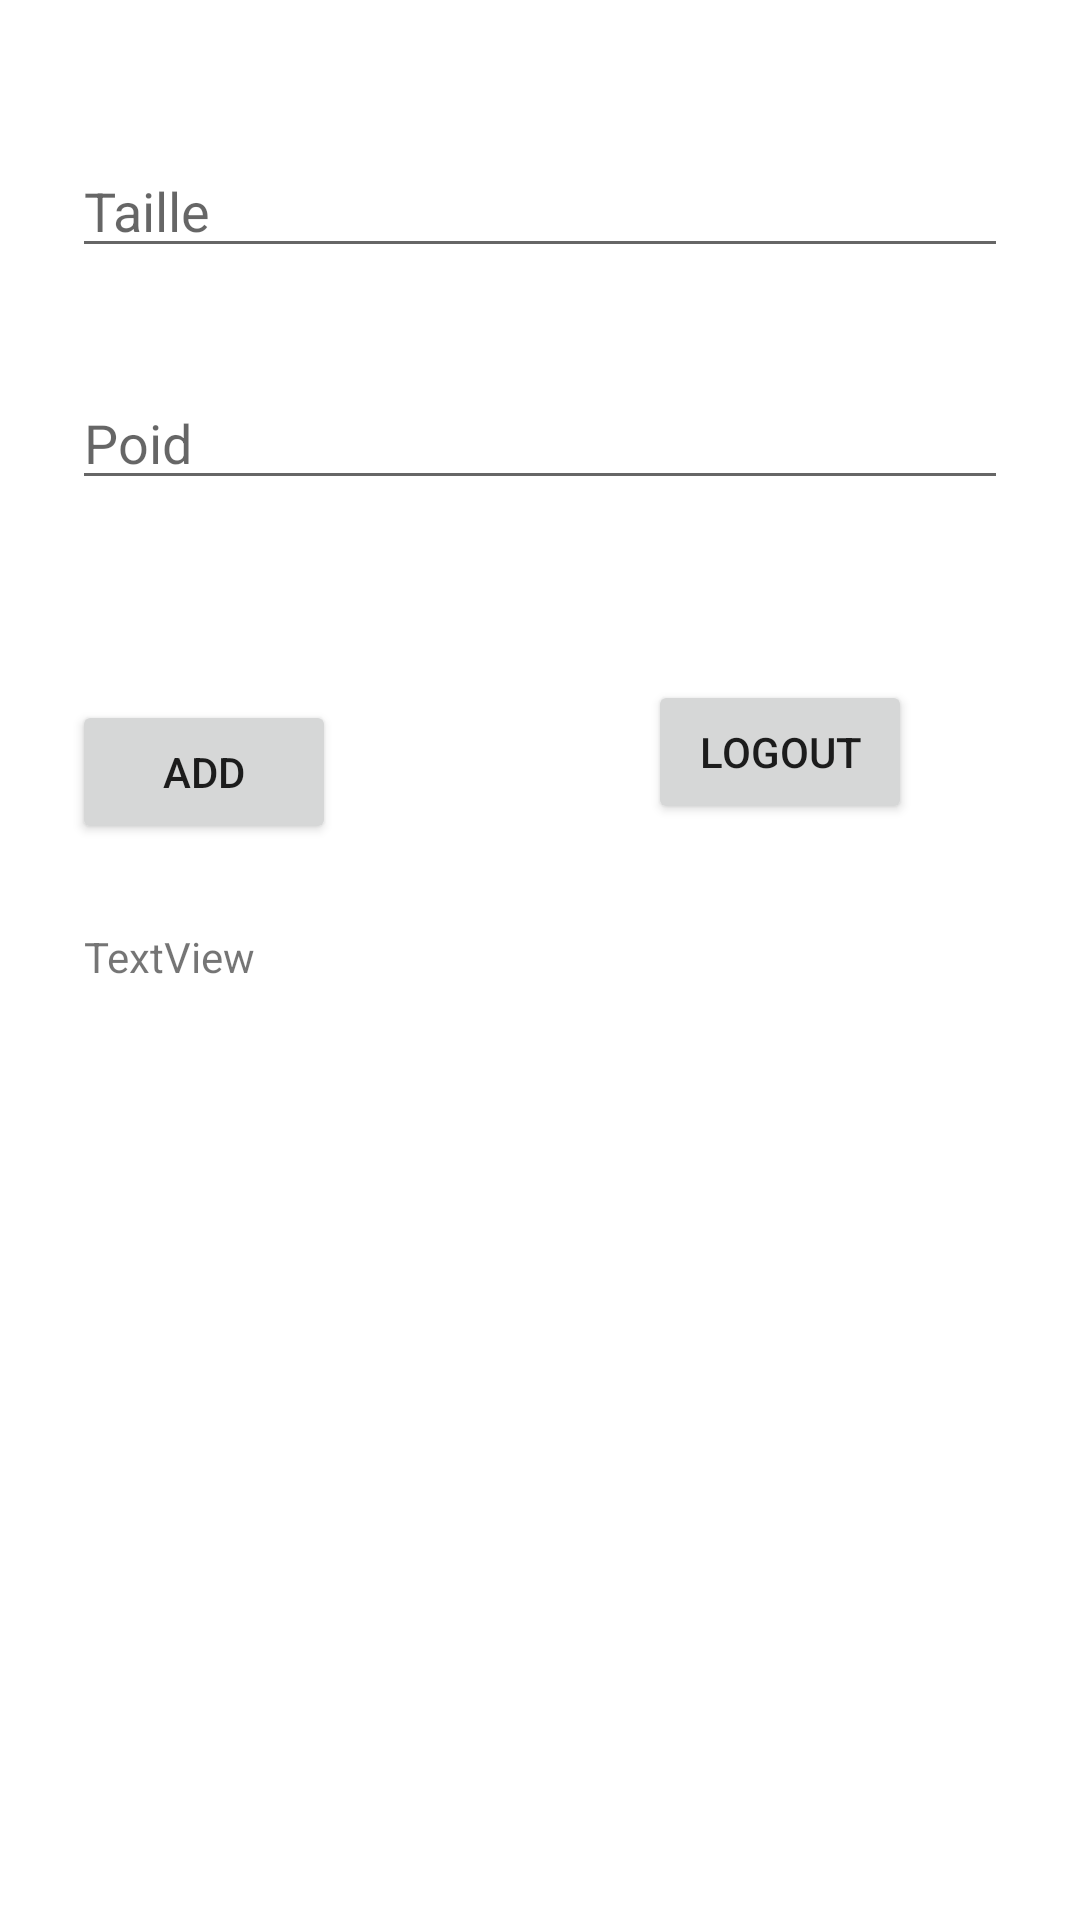

This screen was rendered from an Android layout file. Write that file and the resources it references.
<!-- AndroidManifest.xml: application theme Theme.DataStorage -->
<!-- res/layout/activity_calorie.xml -->
<?xml version="1.0" encoding="utf-8"?>
<androidx.constraintlayout.widget.ConstraintLayout xmlns:android="http://schemas.android.com/apk/res/android"
    xmlns:app="http://schemas.android.com/apk/res-auto"
    xmlns:tools="http://schemas.android.com/tools"
    android:layout_width="match_parent"
    android:layout_height="match_parent"
    tools:context=".HomeActivity">

    <EditText
        android:id="@+id/taille"
        android:layout_width="0dp"
        android:layout_height="wrap_content"
        android:layout_marginStart="24dp"
        android:layout_marginTop="48dp"
        android:layout_marginEnd="24dp"
        android:ems="10"
        android:hint="Taille"
        android:inputType="number"
        app:layout_constraintEnd_toEndOf="parent"
        app:layout_constraintHorizontal_bias="0.497"
        app:layout_constraintStart_toStartOf="parent"
        app:layout_constraintTop_toTopOf="parent" />

    <EditText
        android:id="@+id/poid"
        android:layout_width="0dp"
        android:layout_height="wrap_content"
        android:layout_marginTop="36dp"
        android:ems="10"
        android:hint="Poid"
        android:inputType="number"
        app:layout_constraintEnd_toEndOf="@+id/taille"
        app:layout_constraintHorizontal_bias="0.496"
        app:layout_constraintStart_toStartOf="@+id/taille"
        app:layout_constraintTop_toBottomOf="@+id/taille" />

    <Button
        android:id="@+id/add"
        android:layout_width="wrap_content"
        android:layout_height="wrap_content"
        android:layout_marginTop="144dp"
        android:text="Add"
        app:layout_constraintStart_toStartOf="@+id/taille"
        app:layout_constraintTop_toBottomOf="@+id/taille" />

    <TextView
        android:id="@+id/calorie"
        android:layout_width="0dp"
        android:layout_height="0dp"
        android:layout_marginStart="4dp"
        android:layout_marginTop="28dp"
        android:text="TextView"
        app:layout_constraintBottom_toBottomOf="parent"
        app:layout_constraintEnd_toEndOf="@+id/poid"
        app:layout_constraintHorizontal_bias="0.0"
        app:layout_constraintStart_toStartOf="@+id/add"
        app:layout_constraintTop_toBottomOf="@+id/add"
        app:layout_constraintVertical_bias="0.0" />

    <Button
        android:id="@+id/logout"
        android:layout_width="wrap_content"
        android:layout_height="wrap_content"
        android:layout_marginTop="60dp"
        android:layout_marginEnd="32dp"
        android:text="Logout"
        app:layout_constraintEnd_toEndOf="@+id/poid"
        app:layout_constraintTop_toBottomOf="@+id/poid" />
</androidx.constraintlayout.widget.ConstraintLayout>
<!-- resources referenced by this layout -->
<resources>
  <style name="Theme.DataStorage" parent="Theme.MaterialComponents.DayNight.DarkActionBar">
          
          <item name="colorPrimary">@color/purple_500</item>
          <item name="colorPrimaryVariant">@color/purple_700</item>
          <item name="colorOnPrimary">@color/white</item>
          
          <item name="colorSecondary">@color/teal_200</item>
          <item name="colorSecondaryVariant">@color/teal_700</item>
          <item name="colorOnSecondary">@color/black</item>
          
          <item name="android:statusBarColor" tools:targetApi="l">?attr/colorOnSecondary</item>
          
      </style>
  <!-- not gathered from this repository: default colours our renderer supplied (Android Studio template values) -->
  <color name="purple_500">#FF6200EE</color>
  <color name="purple_700">#FF3700B3</color>
  <color name="teal_200">#FF03DAC5</color>
  <color name="teal_700">#FF018786</color>
  <color name="black">#FF000000</color>
  <color name="white">#FFFFFFFF</color>
</resources>
